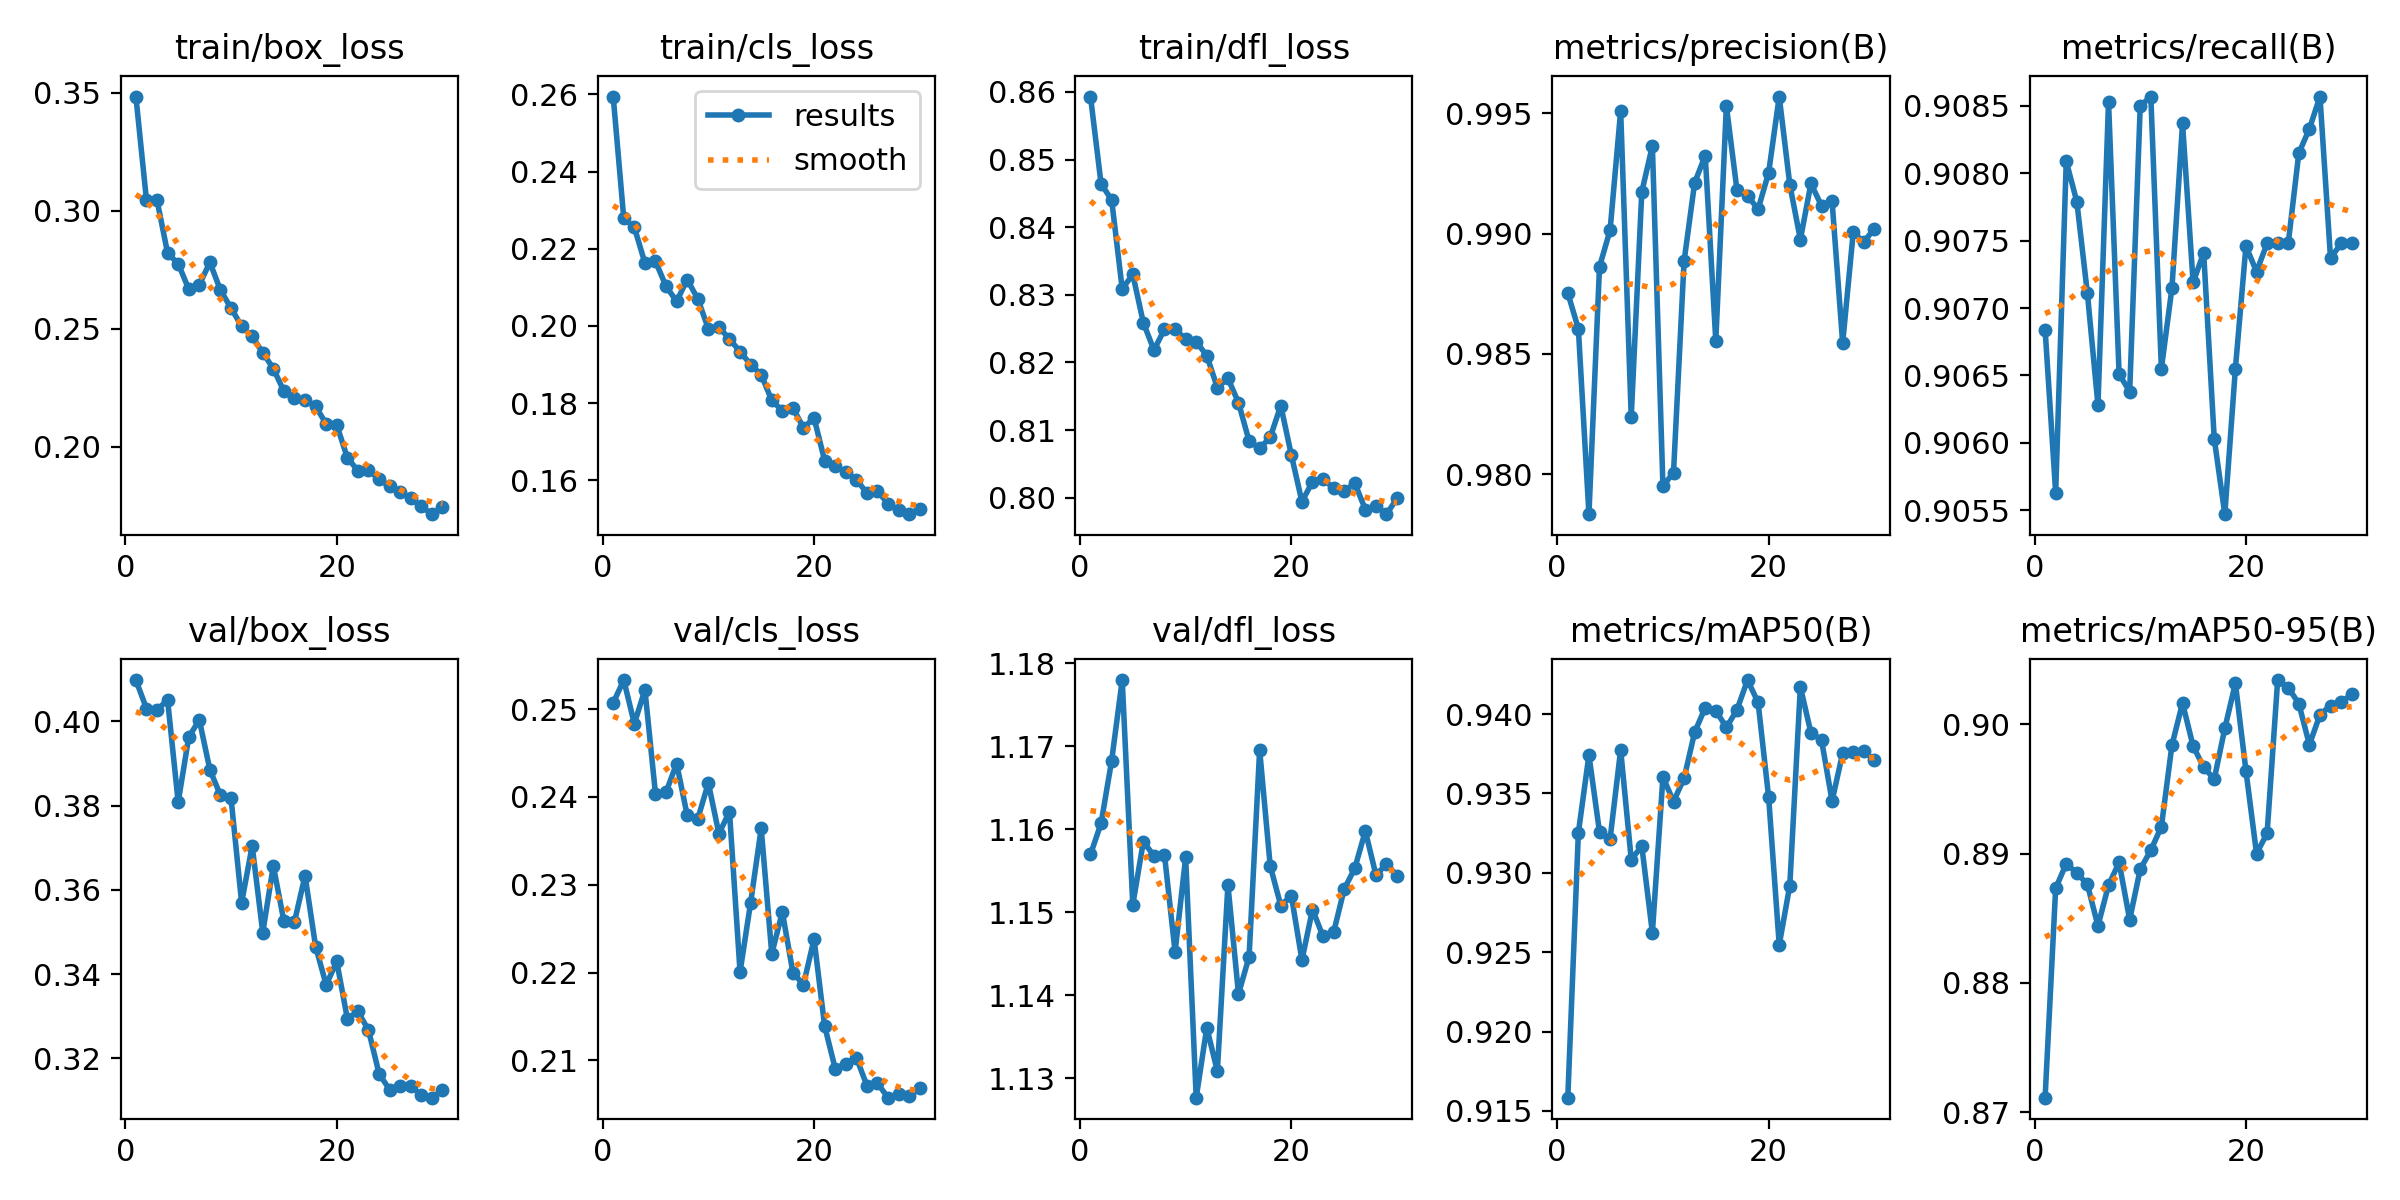

Source data for this figure (header and first rows):
epoch, time, train/box_loss, train/cls_loss, train/dfl_loss, metrics/precision(B), metrics/recall(B), metrics/mAP50(B), metrics/mAP50-95(B), val/box_loss, val/cls_loss, val/dfl_loss, lr/pg0, lr/pg1, lr/pg2
1, 42.96, 0.3484, 0.2595, 0.8593, 0.9875, 0.9068, 0.9158, 0.8711, 0.4098, 0.2507, 1.157, 0.05101, 0.0003951, 0.0003951
2, 63.27, 0.3044, 0.2279, 0.8464, 0.986, 0.9056, 0.9325, 0.8873, 0.4031, 0.2533, 1.161, 0.00141, 0.000793, 0.000793
3, 83.44, 0.3044, 0.2256, 0.844, 0.9783, 0.9081, 0.9374, 0.8892, 0.4028, 0.2483, 1.168, 0.0007917, 0.0007917, 0.0007917
4, 103.3, 0.282, 0.2163, 0.8309, 0.9886, 0.9078, 0.9326, 0.8885, 0.405, 0.2522, 1.178, 0.0007814, 0.0007814, 0.0007814
5, 123.3, 0.2776, 0.2167, 0.833, 0.9901, 0.9071, 0.9321, 0.8876, 0.3808, 0.2403, 1.151, 0.0007671, 0.0007671, 0.0007671
6, 143.8, 0.2667, 0.2103, 0.8259, 0.9951, 0.9063, 0.9377, 0.8844, 0.3963, 0.2405, 1.159, 0.0007491, 0.0007491, 0.0007491
7, 167, 0.2686, 0.2064, 0.8218, 0.9824, 0.9085, 0.9308, 0.8876, 0.4003, 0.2438, 1.157, 0.0007274, 0.0007274, 0.0007274
8, 191.7, 0.2781, 0.212, 0.8249, 0.9917, 0.9065, 0.9317, 0.8893, 0.3885, 0.2379, 1.157, 0.0007024, 0.0007024, 0.0007024
9, 217.1, 0.2663, 0.207, 0.825, 0.9936, 0.9064, 0.9262, 0.8849, 0.3824, 0.2375, 1.145, 0.0006743, 0.0006743, 0.0006743
10, 242.7, 0.2587, 0.1993, 0.8234, 0.9795, 0.9085, 0.936, 0.8888, 0.3817, 0.2416, 1.157, 0.0006434, 0.0006434, 0.0006434
11, 268.3, 0.2511, 0.1997, 0.8231, 0.9801, 0.9086, 0.9345, 0.8903, 0.3569, 0.2358, 1.128, 0.00061, 0.00061, 0.00061
12, 293.7, 0.2467, 0.1966, 0.821, 0.9889, 0.9065, 0.936, 0.8921, 0.3705, 0.2383, 1.136, 0.0005746, 0.0005746, 0.0005746
13, 313.8, 0.2398, 0.1934, 0.8163, 0.9921, 0.9072, 0.9389, 0.8984, 0.3499, 0.2201, 1.131, 0.0005374, 0.0005374, 0.0005374
14, 333.7, 0.2331, 0.19, 0.8176, 0.9932, 0.9084, 0.9404, 0.9016, 0.3657, 0.228, 1.153, 0.000499, 0.000499, 0.000499
15, 353.4, 0.2235, 0.1874, 0.8141, 0.9855, 0.9072, 0.9402, 0.8983, 0.3526, 0.2364, 1.14, 0.0004597, 0.0004597, 0.0004597
16, 373.3, 0.2206, 0.1807, 0.8084, 0.9953, 0.9074, 0.9392, 0.8967, 0.3524, 0.2221, 1.145, 0.00042, 0.00042, 0.00042
17, 393.3, 0.2198, 0.178, 0.8073, 0.9918, 0.906, 0.9403, 0.8958, 0.3634, 0.2269, 1.17, 0.0003803, 0.0003803, 0.0003803
18, 413.4, 0.217, 0.1787, 0.8089, 0.9916, 0.9055, 0.9422, 0.8997, 0.3466, 0.22, 1.156, 0.000341, 0.000341, 0.000341
19, 437.9, 0.2097, 0.1736, 0.8136, 0.991, 0.9065, 0.9407, 0.9032, 0.3374, 0.2186, 1.151, 0.0003026, 0.0003026, 0.0003026
20, 471.5, 0.2092, 0.1761, 0.8063, 0.9925, 0.9075, 0.9347, 0.8964, 0.343, 0.2238, 1.152, 0.0002654, 0.0002654, 0.0002654
21, 506.7, 0.1953, 0.1651, 0.7994, 0.9957, 0.9073, 0.9255, 0.89, 0.3294, 0.2139, 1.144, 0.00023, 0.00023, 0.00023
22, 543, 0.1898, 0.1636, 0.8024, 0.992, 0.9075, 0.9292, 0.8916, 0.3311, 0.2091, 1.15, 0.0001966, 0.0001966, 0.0001966
23, 584.5, 0.19, 0.1621, 0.8028, 0.9898, 0.9075, 0.9417, 0.9034, 0.3267, 0.2096, 1.147, 0.0001657, 0.0001657, 0.0001657
24, 623, 0.1862, 0.1602, 0.8014, 0.9921, 0.9075, 0.9388, 0.9028, 0.3164, 0.2103, 1.148, 0.0001376, 0.0001376, 0.0001376
25, 663.1, 0.1831, 0.1567, 0.801, 0.9911, 0.9082, 0.9384, 0.9016, 0.3125, 0.2071, 1.153, 0.0001126, 0.0001126, 0.0001126
26, 703.5, 0.1807, 0.1572, 0.8022, 0.9913, 0.9083, 0.9345, 0.8984, 0.3135, 0.2074, 1.155, 9.09103e-05, 9.09103e-05, 9.09103e-05
27, 741, 0.178, 0.1539, 0.7983, 0.9855, 0.9086, 0.9375, 0.9007, 0.3134, 0.2058, 1.16, 7.28527e-05, 7.28527e-05, 7.28527e-05
28, 772.4, 0.1746, 0.1523, 0.7988, 0.99, 0.9074, 0.9376, 0.9015, 0.3113, 0.2061, 1.155, 5.85985e-05, 5.85985e-05, 5.85985e-05
29, 805.9, 0.1713, 0.1512, 0.7976, 0.9897, 0.9075, 0.9376, 0.9017, 0.3107, 0.2059, 1.156, 4.83039e-05, 4.83039e-05, 4.83039e-05
30, 838.9, 0.1743, 0.1525, 0.7999, 0.9902, 0.9075, 0.9371, 0.9023, 0.3124, 0.2068, 1.154, 4.20817e-05, 4.20817e-05, 4.20817e-05
